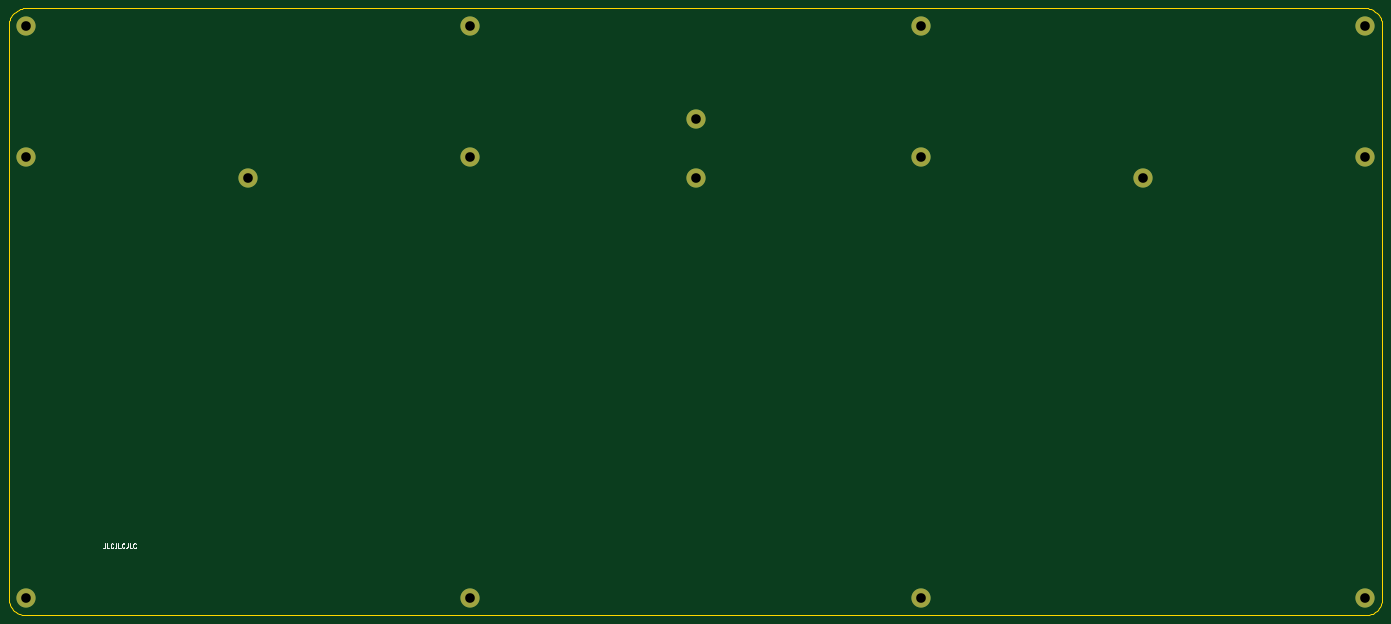
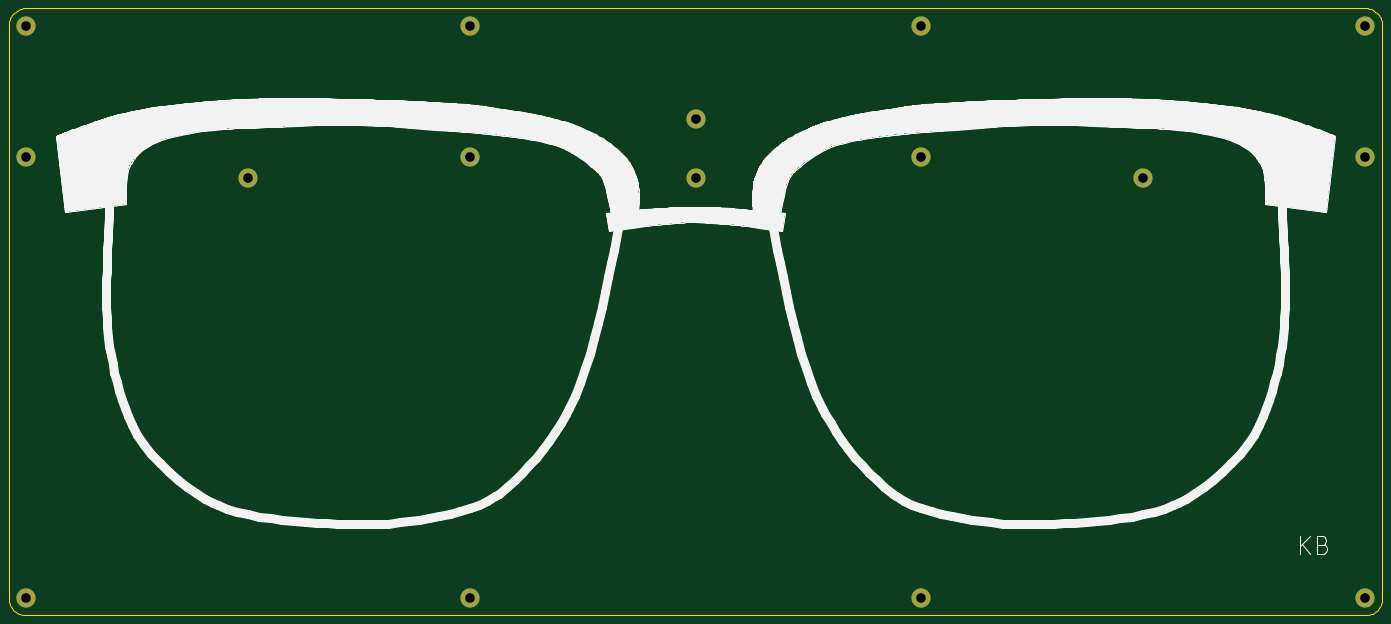
Circuit board: 8 layer files. Board 314.3 x 138.9 mm.
- bottom_copper: kbic65-bottom-B_Cu.gbr (1626 bytes)
- bottom_mask: kbic65-bottom-B_Mask.gbr (1365 bytes)
- bottom_silk: kbic65-bottom-B_SilkS.gbr (72401 bytes)
- outline: kbic65-bottom-Edge_Cuts.gbr (4334 bytes)
- top_copper: kbic65-bottom-F_Cu.gbr (1626 bytes)
- top_mask: kbic65-bottom-F_Mask.gbr (1365 bytes)
- top_silk: kbic65-bottom-F_SilkS.gbr (2214 bytes)
- drill: kbic65-bottom.drl (477 bytes)

=== bottom_copper: kbic65-bottom-B_Cu.gbr ===
%TF.GenerationSoftware,KiCad,Pcbnew,(5.1.7)-1*%
%TF.CreationDate,2021-02-21T21:24:22+01:00*%
%TF.ProjectId,kbic65-bottom,6b626963-3635-42d6-926f-74746f6d2e6b,rev?*%
%TF.SameCoordinates,Original*%
%TF.FileFunction,Copper,L2,Bot*%
%TF.FilePolarity,Positive*%
%FSLAX46Y46*%
G04 Gerber Fmt 4.6, Leading zero omitted, Abs format (unit mm)*
G04 Created by KiCad (PCBNEW (5.1.7)-1) date 2021-02-21 21:24:22*
%MOMM*%
%LPD*%
G01*
G04 APERTURE LIST*
%TA.AperFunction,ComponentPad*%
%ADD10C,4.400000*%
%TD*%
G04 APERTURE END LIST*
D10*
%TO.P,REF\u002A\u002A,1*%
%TO.N,N/C*%
X69056250Y111918750D03*
%TD*%
%TO.P,REF\u002A\u002A,1*%
%TO.N,N/C*%
X171450000Y125412500D03*
%TD*%
%TO.P,REF\u002A\u002A,1*%
%TO.N,N/C*%
X171450000Y111918750D03*
%TD*%
%TO.P,REF\u002A\u002A,1*%
%TO.N,N/C*%
X273843750Y111918750D03*
%TD*%
%TO.P,REF\u002A\u002A,1*%
%TO.N,N/C*%
X223043750Y146843750D03*
%TD*%
%TO.P,REF\u002A\u002A,1*%
%TO.N,N/C*%
X223043750Y116681250D03*
%TD*%
%TO.P,REF\u002A\u002A,1*%
%TO.N,N/C*%
X119856250Y116681250D03*
%TD*%
%TO.P,REF\u002A\u002A,1*%
%TO.N,N/C*%
X119856250Y146843750D03*
%TD*%
%TO.P,REF\u002A\u002A,1*%
%TO.N,N/C*%
X18256250Y146843750D03*
%TD*%
%TO.P,REF\u002A\u002A,1*%
%TO.N,N/C*%
X18256250Y116681250D03*
%TD*%
%TO.P,REF\u002A\u002A,1*%
%TO.N,N/C*%
X18256250Y15875000D03*
%TD*%
%TO.P,REF\u002A\u002A,1*%
%TO.N,N/C*%
X119856250Y15875000D03*
%TD*%
%TO.P,REF\u002A\u002A,1*%
%TO.N,N/C*%
X223043750Y15875000D03*
%TD*%
%TO.P,REF\u002A\u002A,1*%
%TO.N,N/C*%
X324643750Y15875000D03*
%TD*%
%TO.P,REF\u002A\u002A,1*%
%TO.N,N/C*%
X324643750Y116681250D03*
%TD*%
%TO.P,REF\u002A\u002A,1*%
%TO.N,N/C*%
X324643750Y146843750D03*
%TD*%
M02*

=== bottom_mask: kbic65-bottom-B_Mask.gbr ===
%TF.GenerationSoftware,KiCad,Pcbnew,(5.1.7)-1*%
%TF.CreationDate,2021-02-21T21:24:22+01:00*%
%TF.ProjectId,kbic65-bottom,6b626963-3635-42d6-926f-74746f6d2e6b,rev?*%
%TF.SameCoordinates,Original*%
%TF.FileFunction,Soldermask,Bot*%
%TF.FilePolarity,Negative*%
%FSLAX46Y46*%
G04 Gerber Fmt 4.6, Leading zero omitted, Abs format (unit mm)*
G04 Created by KiCad (PCBNEW (5.1.7)-1) date 2021-02-21 21:24:22*
%MOMM*%
%LPD*%
G01*
G04 APERTURE LIST*
%ADD10C,4.400000*%
G04 APERTURE END LIST*
D10*
%TO.C,REF\u002A\u002A*%
X69056250Y111918750D03*
%TD*%
%TO.C,REF\u002A\u002A*%
X171450000Y125412500D03*
%TD*%
%TO.C,REF\u002A\u002A*%
X171450000Y111918750D03*
%TD*%
%TO.C,REF\u002A\u002A*%
X273843750Y111918750D03*
%TD*%
%TO.C,REF\u002A\u002A*%
X223043750Y146843750D03*
%TD*%
%TO.C,REF\u002A\u002A*%
X223043750Y116681250D03*
%TD*%
%TO.C,REF\u002A\u002A*%
X119856250Y116681250D03*
%TD*%
%TO.C,REF\u002A\u002A*%
X119856250Y146843750D03*
%TD*%
%TO.C,REF\u002A\u002A*%
X18256250Y146843750D03*
%TD*%
%TO.C,REF\u002A\u002A*%
X18256250Y116681250D03*
%TD*%
%TO.C,REF\u002A\u002A*%
X18256250Y15875000D03*
%TD*%
%TO.C,REF\u002A\u002A*%
X119856250Y15875000D03*
%TD*%
%TO.C,REF\u002A\u002A*%
X223043750Y15875000D03*
%TD*%
%TO.C,REF\u002A\u002A*%
X324643750Y15875000D03*
%TD*%
%TO.C,REF\u002A\u002A*%
X324643750Y116681250D03*
%TD*%
%TO.C,REF\u002A\u002A*%
X324643750Y146843750D03*
%TD*%
M02*

=== bottom_silk: kbic65-bottom-B_SilkS.gbr (72401 bytes, source omitted) ===
=== outline: kbic65-bottom-Edge_Cuts.gbr ===
%TF.GenerationSoftware,KiCad,Pcbnew,(5.1.7)-1*%
%TF.CreationDate,2021-02-21T21:24:22+01:00*%
%TF.ProjectId,kbic65-bottom,6b626963-3635-42d6-926f-74746f6d2e6b,rev?*%
%TF.SameCoordinates,Original*%
%TF.FileFunction,Profile,NP*%
%FSLAX46Y46*%
G04 Gerber Fmt 4.6, Leading zero omitted, Abs format (unit mm)*
G04 Created by KiCad (PCBNEW (5.1.7)-1) date 2021-02-21 21:24:22*
%MOMM*%
%LPD*%
G01*
G04 APERTURE LIST*
%TA.AperFunction,Profile*%
%ADD10C,0.200000*%
%TD*%
G04 APERTURE END LIST*
D10*
X324643750Y150812494D02*
X18256250Y150812494D01*
X328612500Y15874995D02*
X328612500Y146843744D01*
X328612500Y146843744D02*
X328607335Y147047975D01*
X328607335Y147047975D02*
X328592009Y147249525D01*
X328592009Y147249525D02*
X328566771Y147448145D01*
X328566771Y147448145D02*
X328487553Y147835596D01*
X328487553Y147835596D02*
X328371678Y148208332D01*
X328371678Y148208332D02*
X328221139Y148564360D01*
X328221139Y148564360D02*
X328037932Y148901684D01*
X328037932Y148901684D02*
X327824052Y149218309D01*
X327824052Y149218309D02*
X327581493Y149512241D01*
X327581493Y149512241D02*
X327312251Y149781484D01*
X327312251Y149781484D02*
X327018319Y150024043D01*
X327018319Y150024043D02*
X326701694Y150237924D01*
X326701694Y150237924D02*
X326364370Y150421131D01*
X326364370Y150421131D02*
X326008342Y150571671D01*
X326008342Y150571671D02*
X325635605Y150687547D01*
X325635605Y150687547D02*
X325248153Y150766765D01*
X325248153Y150766765D02*
X325049532Y150792003D01*
X325049532Y150792003D02*
X324847982Y150807329D01*
X324847982Y150807329D02*
X324643750Y150812494D01*
X18256250Y11906245D02*
X324643750Y11906245D01*
X324643750Y11906245D02*
X324847982Y11911409D01*
X324847982Y11911409D02*
X325049532Y11926735D01*
X325049532Y11926735D02*
X325248153Y11951973D01*
X325248153Y11951973D02*
X325635605Y12031191D01*
X325635605Y12031191D02*
X326008342Y12147067D01*
X326008342Y12147067D02*
X326364370Y12297606D01*
X326364370Y12297606D02*
X326701694Y12480814D01*
X326701694Y12480814D02*
X327018319Y12694695D01*
X327018319Y12694695D02*
X327312251Y12937254D01*
X327312251Y12937254D02*
X327581493Y13206497D01*
X327581493Y13206497D02*
X327824052Y13500428D01*
X327824052Y13500428D02*
X328037932Y13817053D01*
X328037932Y13817053D02*
X328221139Y14154377D01*
X328221139Y14154377D02*
X328371678Y14510405D01*
X328371678Y14510405D02*
X328487553Y14883142D01*
X328487553Y14883142D02*
X328566771Y15270593D01*
X328566771Y15270593D02*
X328592009Y15469213D01*
X328592009Y15469213D02*
X328607335Y15670763D01*
X328607335Y15670763D02*
X328612500Y15874995D01*
X14287500Y146843744D02*
X14287500Y15874995D01*
X14287500Y15874995D02*
X14292664Y15670763D01*
X14292664Y15670763D02*
X14307990Y15469213D01*
X14307990Y15469213D02*
X14333228Y15270593D01*
X14333228Y15270593D02*
X14412446Y14883142D01*
X14412446Y14883142D02*
X14528321Y14510405D01*
X14528321Y14510405D02*
X14678860Y14154377D01*
X14678860Y14154377D02*
X14862067Y13817053D01*
X14862067Y13817053D02*
X15075947Y13500428D01*
X15075947Y13500428D02*
X15318506Y13206497D01*
X15318506Y13206497D02*
X15587748Y12937254D01*
X15587748Y12937254D02*
X15881680Y12694695D01*
X15881680Y12694695D02*
X16198305Y12480814D01*
X16198305Y12480814D02*
X16535629Y12297606D01*
X16535629Y12297606D02*
X16891657Y12147067D01*
X16891657Y12147067D02*
X17264394Y12031191D01*
X17264394Y12031191D02*
X17651846Y11951973D01*
X17651846Y11951973D02*
X17850467Y11926735D01*
X17850467Y11926735D02*
X18052017Y11911409D01*
X18052017Y11911409D02*
X18256250Y11906245D01*
X18256250Y150812494D02*
X18052017Y150807329D01*
X18052017Y150807329D02*
X17850467Y150792003D01*
X17850467Y150792003D02*
X17651846Y150766765D01*
X17651846Y150766765D02*
X17264394Y150687547D01*
X17264394Y150687547D02*
X16891657Y150571671D01*
X16891657Y150571671D02*
X16535629Y150421131D01*
X16535629Y150421131D02*
X16198305Y150237924D01*
X16198305Y150237924D02*
X15881680Y150024043D01*
X15881680Y150024043D02*
X15587748Y149781484D01*
X15587748Y149781484D02*
X15318506Y149512241D01*
X15318506Y149512241D02*
X15075947Y149218309D01*
X15075947Y149218309D02*
X14862067Y148901684D01*
X14862067Y148901684D02*
X14678860Y148564360D01*
X14678860Y148564360D02*
X14528321Y148208332D01*
X14528321Y148208332D02*
X14412446Y147835596D01*
X14412446Y147835596D02*
X14333228Y147448145D01*
X14333228Y147448145D02*
X14307990Y147249525D01*
X14307990Y147249525D02*
X14292664Y147047975D01*
X14292664Y147047975D02*
X14287500Y146843744D01*
M02*

=== top_copper: kbic65-bottom-F_Cu.gbr ===
%TF.GenerationSoftware,KiCad,Pcbnew,(5.1.7)-1*%
%TF.CreationDate,2021-02-21T21:24:22+01:00*%
%TF.ProjectId,kbic65-bottom,6b626963-3635-42d6-926f-74746f6d2e6b,rev?*%
%TF.SameCoordinates,Original*%
%TF.FileFunction,Copper,L1,Top*%
%TF.FilePolarity,Positive*%
%FSLAX46Y46*%
G04 Gerber Fmt 4.6, Leading zero omitted, Abs format (unit mm)*
G04 Created by KiCad (PCBNEW (5.1.7)-1) date 2021-02-21 21:24:22*
%MOMM*%
%LPD*%
G01*
G04 APERTURE LIST*
%TA.AperFunction,ComponentPad*%
%ADD10C,4.400000*%
%TD*%
G04 APERTURE END LIST*
D10*
%TO.P,REF\u002A\u002A,1*%
%TO.N,N/C*%
X69056250Y111918750D03*
%TD*%
%TO.P,REF\u002A\u002A,1*%
%TO.N,N/C*%
X171450000Y125412500D03*
%TD*%
%TO.P,REF\u002A\u002A,1*%
%TO.N,N/C*%
X171450000Y111918750D03*
%TD*%
%TO.P,REF\u002A\u002A,1*%
%TO.N,N/C*%
X273843750Y111918750D03*
%TD*%
%TO.P,REF\u002A\u002A,1*%
%TO.N,N/C*%
X223043750Y146843750D03*
%TD*%
%TO.P,REF\u002A\u002A,1*%
%TO.N,N/C*%
X223043750Y116681250D03*
%TD*%
%TO.P,REF\u002A\u002A,1*%
%TO.N,N/C*%
X119856250Y116681250D03*
%TD*%
%TO.P,REF\u002A\u002A,1*%
%TO.N,N/C*%
X119856250Y146843750D03*
%TD*%
%TO.P,REF\u002A\u002A,1*%
%TO.N,N/C*%
X18256250Y146843750D03*
%TD*%
%TO.P,REF\u002A\u002A,1*%
%TO.N,N/C*%
X18256250Y116681250D03*
%TD*%
%TO.P,REF\u002A\u002A,1*%
%TO.N,N/C*%
X18256250Y15875000D03*
%TD*%
%TO.P,REF\u002A\u002A,1*%
%TO.N,N/C*%
X119856250Y15875000D03*
%TD*%
%TO.P,REF\u002A\u002A,1*%
%TO.N,N/C*%
X223043750Y15875000D03*
%TD*%
%TO.P,REF\u002A\u002A,1*%
%TO.N,N/C*%
X324643750Y15875000D03*
%TD*%
%TO.P,REF\u002A\u002A,1*%
%TO.N,N/C*%
X324643750Y116681250D03*
%TD*%
%TO.P,REF\u002A\u002A,1*%
%TO.N,N/C*%
X324643750Y146843750D03*
%TD*%
M02*

=== top_mask: kbic65-bottom-F_Mask.gbr ===
%TF.GenerationSoftware,KiCad,Pcbnew,(5.1.7)-1*%
%TF.CreationDate,2021-02-21T21:24:22+01:00*%
%TF.ProjectId,kbic65-bottom,6b626963-3635-42d6-926f-74746f6d2e6b,rev?*%
%TF.SameCoordinates,Original*%
%TF.FileFunction,Soldermask,Top*%
%TF.FilePolarity,Negative*%
%FSLAX46Y46*%
G04 Gerber Fmt 4.6, Leading zero omitted, Abs format (unit mm)*
G04 Created by KiCad (PCBNEW (5.1.7)-1) date 2021-02-21 21:24:22*
%MOMM*%
%LPD*%
G01*
G04 APERTURE LIST*
%ADD10C,4.400000*%
G04 APERTURE END LIST*
D10*
%TO.C,REF\u002A\u002A*%
X69056250Y111918750D03*
%TD*%
%TO.C,REF\u002A\u002A*%
X171450000Y125412500D03*
%TD*%
%TO.C,REF\u002A\u002A*%
X171450000Y111918750D03*
%TD*%
%TO.C,REF\u002A\u002A*%
X273843750Y111918750D03*
%TD*%
%TO.C,REF\u002A\u002A*%
X223043750Y146843750D03*
%TD*%
%TO.C,REF\u002A\u002A*%
X223043750Y116681250D03*
%TD*%
%TO.C,REF\u002A\u002A*%
X119856250Y116681250D03*
%TD*%
%TO.C,REF\u002A\u002A*%
X119856250Y146843750D03*
%TD*%
%TO.C,REF\u002A\u002A*%
X18256250Y146843750D03*
%TD*%
%TO.C,REF\u002A\u002A*%
X18256250Y116681250D03*
%TD*%
%TO.C,REF\u002A\u002A*%
X18256250Y15875000D03*
%TD*%
%TO.C,REF\u002A\u002A*%
X119856250Y15875000D03*
%TD*%
%TO.C,REF\u002A\u002A*%
X223043750Y15875000D03*
%TD*%
%TO.C,REF\u002A\u002A*%
X324643750Y15875000D03*
%TD*%
%TO.C,REF\u002A\u002A*%
X324643750Y116681250D03*
%TD*%
%TO.C,REF\u002A\u002A*%
X324643750Y146843750D03*
%TD*%
M02*

=== top_silk: kbic65-bottom-F_SilkS.gbr ===
%TF.GenerationSoftware,KiCad,Pcbnew,(5.1.7)-1*%
%TF.CreationDate,2021-02-21T21:24:22+01:00*%
%TF.ProjectId,kbic65-bottom,6b626963-3635-42d6-926f-74746f6d2e6b,rev?*%
%TF.SameCoordinates,Original*%
%TF.FileFunction,Legend,Top*%
%TF.FilePolarity,Positive*%
%FSLAX46Y46*%
G04 Gerber Fmt 4.6, Leading zero omitted, Abs format (unit mm)*
G04 Created by KiCad (PCBNEW (5.1.7)-1) date 2021-02-21 21:24:22*
%MOMM*%
%LPD*%
G01*
G04 APERTURE LIST*
%ADD10C,0.150000*%
G04 APERTURE END LIST*
D10*
X36354166Y28328869D02*
X36354166Y27614583D01*
X36306547Y27471726D01*
X36211309Y27376488D01*
X36068452Y27328869D01*
X35973214Y27328869D01*
X37306547Y27328869D02*
X36830357Y27328869D01*
X36830357Y28328869D01*
X38211309Y27424107D02*
X38163690Y27376488D01*
X38020833Y27328869D01*
X37925595Y27328869D01*
X37782738Y27376488D01*
X37687500Y27471726D01*
X37639880Y27566964D01*
X37592261Y27757440D01*
X37592261Y27900297D01*
X37639880Y28090773D01*
X37687500Y28186011D01*
X37782738Y28281250D01*
X37925595Y28328869D01*
X38020833Y28328869D01*
X38163690Y28281250D01*
X38211309Y28233630D01*
X38925595Y28328869D02*
X38925595Y27614583D01*
X38877976Y27471726D01*
X38782738Y27376488D01*
X38639880Y27328869D01*
X38544642Y27328869D01*
X39877976Y27328869D02*
X39401785Y27328869D01*
X39401785Y28328869D01*
X40782738Y27424107D02*
X40735119Y27376488D01*
X40592261Y27328869D01*
X40497023Y27328869D01*
X40354166Y27376488D01*
X40258928Y27471726D01*
X40211309Y27566964D01*
X40163690Y27757440D01*
X40163690Y27900297D01*
X40211309Y28090773D01*
X40258928Y28186011D01*
X40354166Y28281250D01*
X40497023Y28328869D01*
X40592261Y28328869D01*
X40735119Y28281250D01*
X40782738Y28233630D01*
X41497023Y28328869D02*
X41497023Y27614583D01*
X41449404Y27471726D01*
X41354166Y27376488D01*
X41211309Y27328869D01*
X41116071Y27328869D01*
X42449404Y27328869D02*
X41973214Y27328869D01*
X41973214Y28328869D01*
X43354166Y27424107D02*
X43306547Y27376488D01*
X43163690Y27328869D01*
X43068452Y27328869D01*
X42925595Y27376488D01*
X42830357Y27471726D01*
X42782738Y27566964D01*
X42735119Y27757440D01*
X42735119Y27900297D01*
X42782738Y28090773D01*
X42830357Y28186011D01*
X42925595Y28281250D01*
X43068452Y28328869D01*
X43163690Y28328869D01*
X43306547Y28281250D01*
X43354166Y28233630D01*
M02*

=== drill: kbic65-bottom.drl ===
M48
; DRILL file {KiCad (5.1.7)-1} date 02/21/21 21:24:20
; FORMAT={-:-/ absolute / inch / decimal}
; #@! TF.CreationDate,2021-02-21T21:24:20+01:00
; #@! TF.GenerationSoftware,Kicad,Pcbnew,(5.1.7)-1
FMAT,2
INCH
T1C0.0866
%
G90
G05
T1
X12.7812Y4.5938
X8.7812Y0.625
X0.7188Y5.7812
X4.7188Y5.7812
X4.7188Y4.5938
X10.7812Y4.4062
X6.75Y4.4062
X8.7812Y5.7812
X2.7188Y4.4062
X8.7812Y4.5938
X12.7812Y0.625
X6.75Y4.9375
X0.7188Y0.625
X0.7188Y4.5938
X4.7188Y0.625
X12.7812Y5.7812
T0
M30

